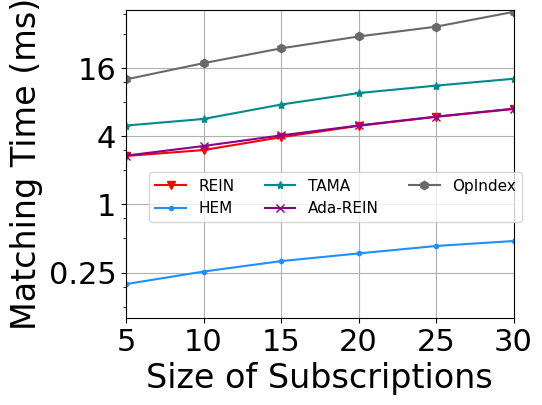

Python code for this plot:
import matplotlib
import matplotlib.pyplot as plt
import numpy as np
from matplotlib import rc
from matplotlib.pyplot import MultipleLocator

rc('mathtext', default='regular')

plt.rcParams['axes.unicode_minus'] = False
plt.rcParams['font.family'] = ['Times New Roman']  #
Name = ["REIN", "HEM", "Simple", "TAMA", "Ada-REIN", "OpIndex"]
x = [5, 10, 15, 20, 25, 30]

Rein = [6.928553, 5.905597, 4.924651, 3.907403, 3.009564, 2.670325]
AdaREIN = [6.968948, 5.934843, 4.955735, 4.051646, 3.267344, 2.687540]
HEM = [0.474652, 0.429097, 0.368811, 0.315633, 0.255439, 0.197971]
TAMA = [12.798376, 11.134401, 9.572079, 7.582473, 5.660134, 4.948571]
OpIndex = [49.758897, 36.853753, 30.202386, 23.727563, 17.570755, 12.638957]

Rein.reverse()
AdaREIN.reverse()
HEM.reverse()
TAMA.reverse()
OpIndex.reverse()

lsize = 24

fig = plt.figure(figsize=(5, 4))
ax = fig.add_subplot(111)
ax.set_xlabel('Size of Subscriptions', fontsize=lsize)
ax.set_ylabel('Matching Time (ms)', fontsize=lsize)
# plt.xticks(range(0,10))
ax.plot(x, Rein, marker='v', color='r', label=Name[0])
ax.plot(x, HEM, marker='.', color='DODGERBLUE', label=Name[1])
# ax.plot(x, Simple, marker='D', color='deepskyblue', label=Name[2]) #
ax.plot(x, TAMA, marker='*', color='DarkCyan', label=Name[3])
ax.plot(x, AdaREIN, marker='x', color='DarkMagenta', label=Name[4])
ax.plot(x, OpIndex, marker='h', color='DimGray', label=Name[5])  #   slategray

ax.legend(fontsize=11, ncol=3, loc=(0.3 / 5, 1.55 / 5))  #fontsize=10 ,
ax.grid()
ax.set_xlim(5, 30)
ax.set_xticks(x)
# ax.set_xticklabels(x)

ax.set_yscale("log", base=4, subs=[2, 3])
ax.set_ylim(0.1, 52)
# ax.set_yticks([0,2,8,32])
ax.set_yticklabels(['0', '0', '0.25', '1', '4', '16', '64'])
ax.set_zorder(0)
plt.tick_params(labelsize=22)
gcf = plt.gcf()
plt.show()
gcf.savefig('./exp6_Ss.pdf', format='pdf', bbox_inches='tight')
